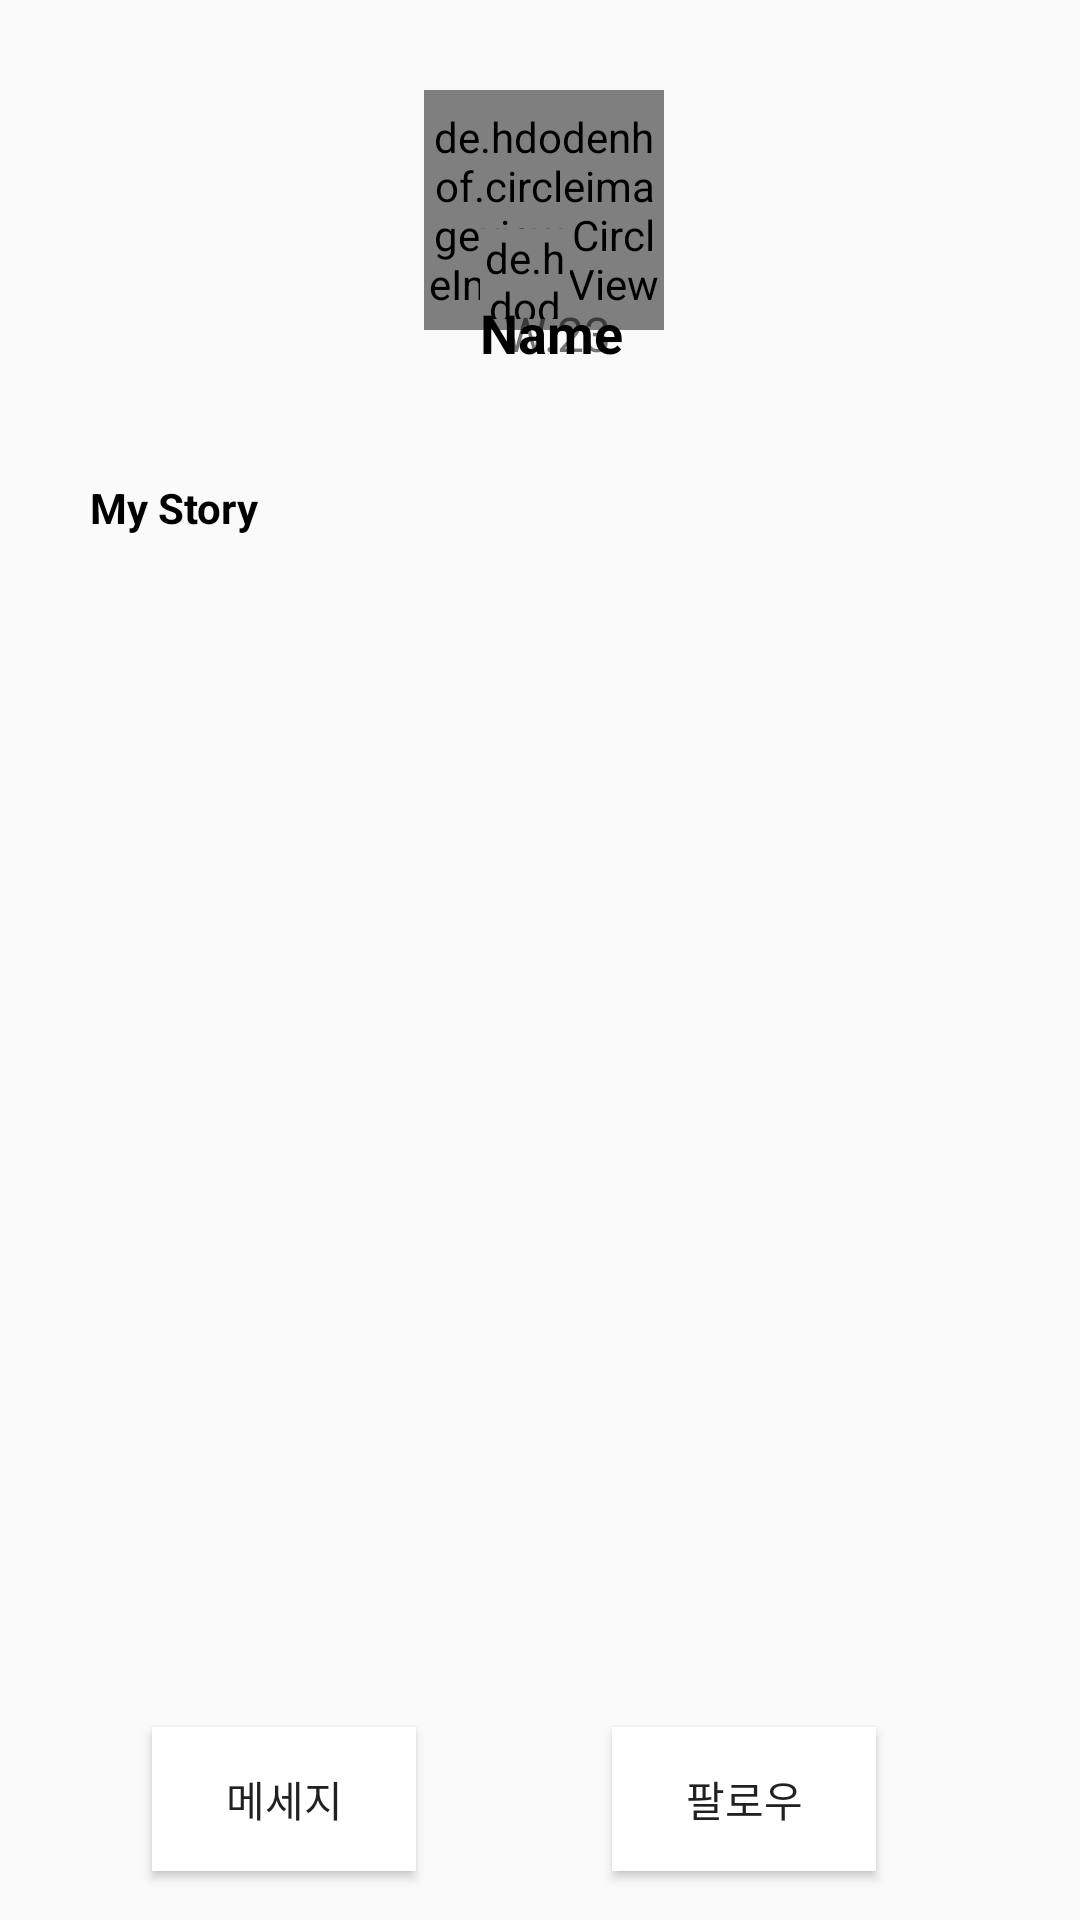

Produce the Android XML layout that renders to this screen, including the resource entries it uses.
<!-- AndroidManifest.xml: application theme AppTheme -->
<!-- res/layout/activity_user_profile.xml -->
<?xml version="1.0" encoding="utf-8"?>
<android.support.constraint.ConstraintLayout xmlns:android="http://schemas.android.com/apk/res/android"
    xmlns:app="http://schemas.android.com/apk/res-auto"
    xmlns:tools="http://schemas.android.com/tools"
    android:layout_width="match_parent"
    android:layout_height="match_parent"
    tools:context=".UserProfileActivity">




    <de.hdodenhof.circleimageview.CircleImageView
        android:id="@+id/imageView_userprofile"
        android:layout_width="80dp"
        android:layout_height="80dp"
        android:layout_marginStart="24dp"
        android:layout_marginTop="30dp"
        android:layout_marginEnd="8dp"
        android:layout_marginBottom="8dp"
        android:src="@drawable/myprofile"
        app:civ_border_color="#FF000000"
        app:civ_border_width="0dp"
        app:layout_constraintBottom_toBottomOf="parent"
        app:layout_constraintEnd_toEndOf="parent"
        app:layout_constraintHorizontal_bias="0.473"
        app:layout_constraintStart_toStartOf="parent"
        app:layout_constraintTop_toTopOf="parent"
        app:layout_constraintVertical_bias="0.0" />

    <de.hdodenhof.circleimageview.CircleImageView
        android:id="@+id/userStory_nation"
        android:layout_width="30dp"
        android:layout_height="30dp"
        android:layout_marginStart="160dp"
        android:layout_marginTop="36dp"
        android:layout_marginEnd="8dp"
        android:layout_marginBottom="8dp"
        android:src="@drawable/myprofile"
        app:civ_border_color="#FFFFFF"
        app:civ_border_width="2dp"
        app:layout_constraintBottom_toBottomOf="parent"
        app:layout_constraintEnd_toEndOf="@+id/myprofile2"
        app:layout_constraintStart_toStartOf="parent"
        app:layout_constraintTop_toTopOf="parent"
        app:layout_constraintVertical_bias="0.071" />

    <TextView
        android:id="@+id/userprofile_name"
        android:layout_width="wrap_content"
        android:layout_height="wrap_content"
        android:layout_marginStart="160dp"
        android:layout_marginTop="8dp"
        android:layout_marginBottom="8dp"
        android:text="Name"
        android:textColor="#000000"
        android:textSize="18dp"
        android:textStyle="bold"
        app:layout_constraintBottom_toBottomOf="parent"
        app:layout_constraintStart_toStartOf="parent"
        app:layout_constraintTop_toTopOf="parent"
        app:layout_constraintVertical_bias="0.151" />

    <TextView
        android:id="@+id/textView6"
        android:layout_width="wrap_content"
        android:layout_height="24dp"
        android:layout_marginStart="30dp"
        android:layout_marginTop="15dp"
        android:layout_marginBottom="10dp"
        android:text="My Story"
        android:textStyle="bold"
        android:textColor="#000000"
        app:layout_constraintBottom_toTopOf="@+id/User_Story"
        app:layout_constraintStart_toStartOf="parent"
        app:layout_constraintTop_toBottomOf="@+id/User_introduction"
        app:layout_constraintVertical_bias="1.0" />

    <TextView
        android:id="@+id/User_introduction"
        android:layout_width="wrap_content"
        android:layout_height="wrap_content"
        android:layout_marginStart="8dp"
        android:layout_marginTop="16dp"
        android:layout_marginEnd="8dp"
        app:layout_constraintEnd_toEndOf="parent"
        app:layout_constraintStart_toStartOf="parent"
        app:layout_constraintTop_toBottomOf="@+id/userprofile_name" />

    <Button
        android:id="@+id/button_message"
        android:layout_width="wrap_content"
        android:layout_height="wrap_content"
        android:layout_marginStart="8dp"
        android:layout_marginTop="8dp"
        android:layout_marginEnd="8dp"
        android:layout_marginBottom="15dp"
        android:text="메세지"
        android:background="#FFFFFF"
        app:layout_constraintBottom_toBottomOf="parent"
        app:layout_constraintEnd_toStartOf="@+id/button_follow"
        app:layout_constraintHorizontal_bias="0.427"
        app:layout_constraintStart_toStartOf="parent"
        app:layout_constraintTop_toBottomOf="@+id/User_introduction"
        app:layout_constraintVertical_bias="0.997" />

    <Button
        android:id="@+id/button_follow"
        android:layout_width="wrap_content"
        android:layout_height="wrap_content"
        android:layout_marginTop="8dp"
        android:layout_marginEnd="68dp"
        android:layout_marginBottom="15dp"
        android:text="팔로우"
        android:background="#FFFFFF"
        app:layout_constraintBottom_toBottomOf="parent"
        app:layout_constraintEnd_toEndOf="parent"
        app:layout_constraintTop_toBottomOf="@+id/User_introduction"
        app:layout_constraintVertical_bias="0.997" />

    <android.support.v7.widget.RecyclerView
        android:id="@+id/User_Story"
        android:layout_width="350dp"
        android:layout_height="370dp"
        android:layout_marginEnd="28dp"
        android:layout_marginBottom="12dp"
        app:layout_constraintBottom_toTopOf="@+id/button_message"
        app:layout_constraintEnd_toEndOf="parent" />

    <TextView
        android:id="@+id/userProfile_genderage"
        android:layout_width="wrap_content"
        android:layout_height="wrap_content"
        android:layout_marginTop="9dp"
        android:layout_marginEnd="156dp"
        android:layout_marginBottom="8dp"
        android:text="W.23"
        android:textSize="16dp"
        app:layout_constraintBottom_toBottomOf="parent"
        app:layout_constraintEnd_toEndOf="parent"
        app:layout_constraintTop_toTopOf="parent"
        app:layout_constraintVertical_bias="0.152"
        tools:ignore="MissingConstraints" />
</android.support.constraint.ConstraintLayout>
<!-- resources referenced by this layout -->
<resources>
  <style name="AppTheme" parent="Theme.AppCompat.Light.DarkActionBar">
          
          <item name="colorPrimary">@color/colorPrimary</item>
          <item name="colorPrimaryDark">@color/colorPrimaryDark</item>
          <item name="colorAccent">#A6A6A6</item>
          <item name="windowActionBar">false</item>
          <item name="windowNoTitle">true</item>
      </style>
  <!-- not gathered from this repository: default colours our renderer supplied (Android Studio template values) -->
  <color name="colorPrimary">#FF6200EE</color>
  <color name="colorPrimaryDark">#FF3700B3</color>
</resources>
